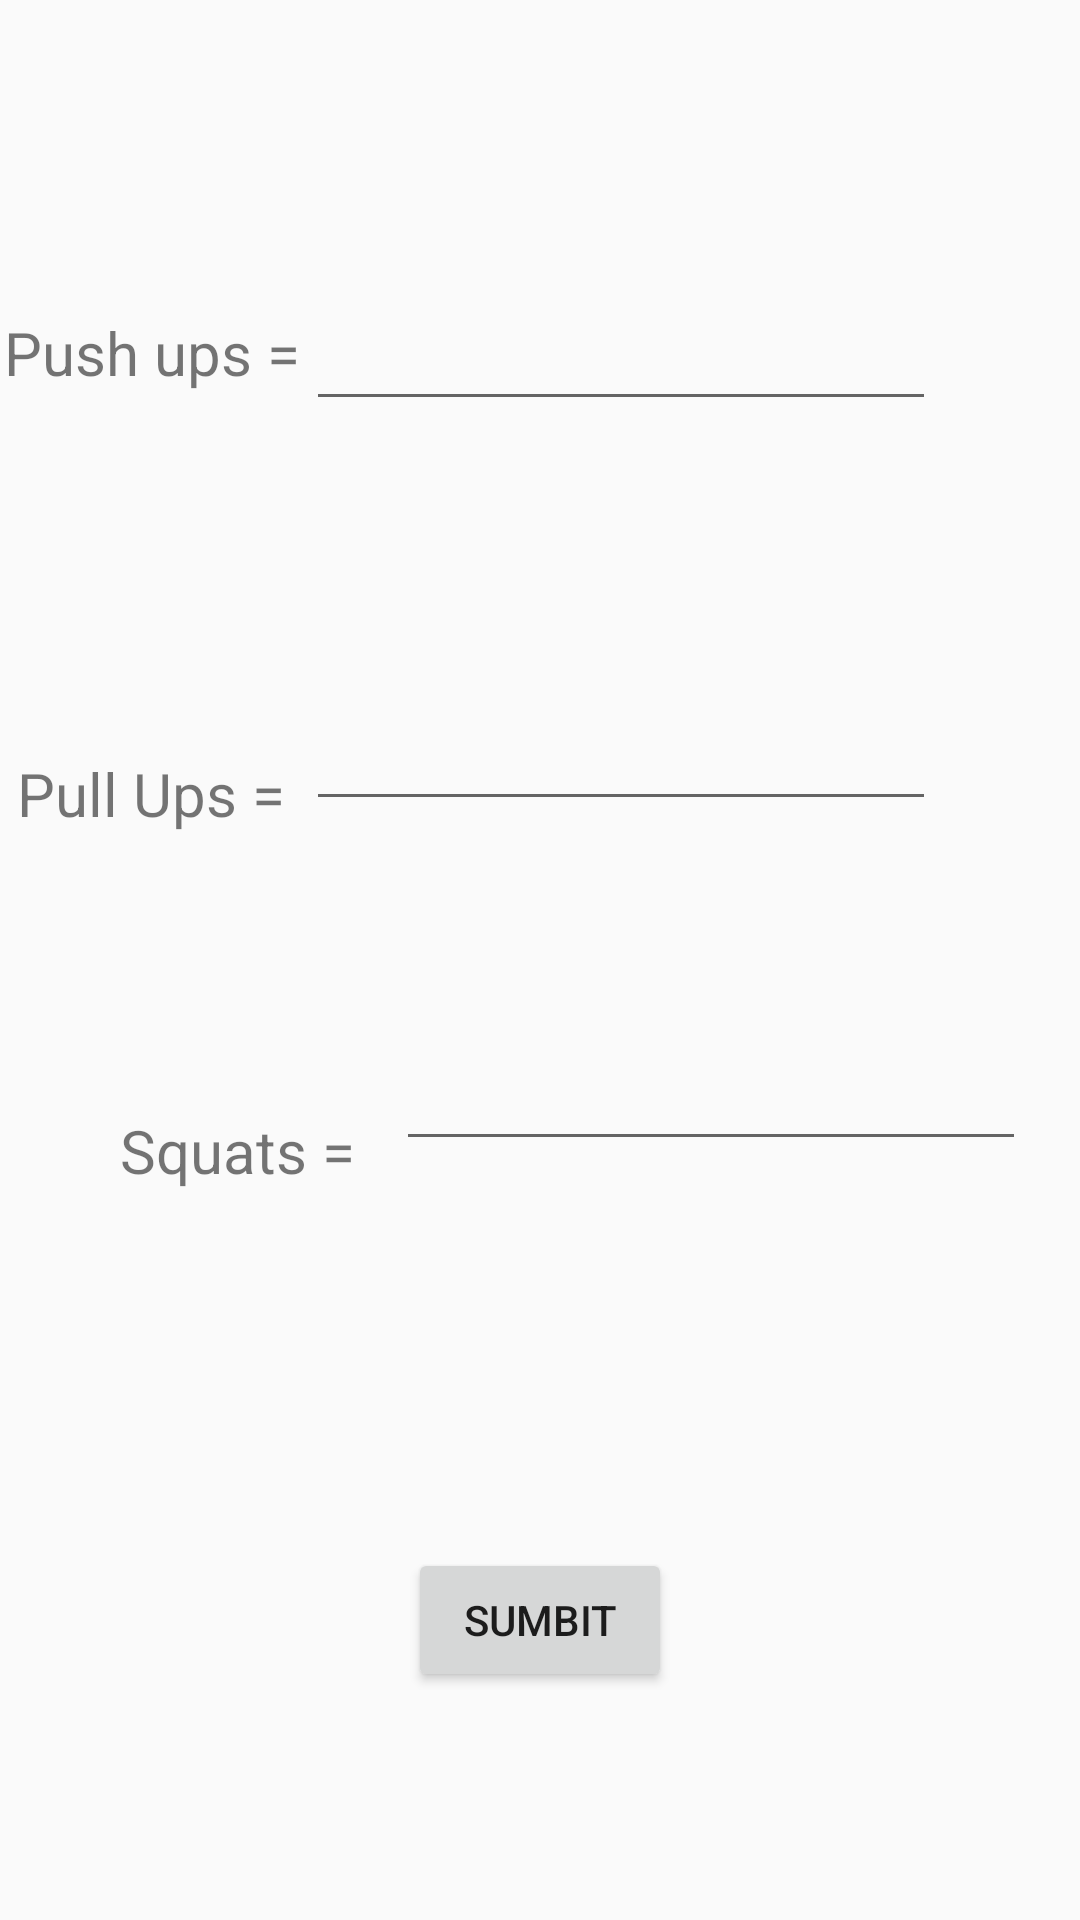

The Android layout XML behind this screen, and the referenced resources:
<!-- AndroidManifest.xml: application theme Theme.Varsfit -->
<!-- res/layout/activity_prior_experience.xml -->
<?xml version="1.0" encoding="utf-8"?>
<androidx.constraintlayout.widget.ConstraintLayout xmlns:android="http://schemas.android.com/apk/res/android"
    xmlns:app="http://schemas.android.com/apk/res-auto"
    xmlns:tools="http://schemas.android.com/tools"
    android:layout_width="match_parent"
    android:layout_height="match_parent"
    tools:context=".prior_experience">

    <TextView
        android:id="@+id/textView"
        android:layout_width="wrap_content"
        android:layout_height="wrap_content"
        android:layout_marginTop="104dp"
        android:text="Push ups ="
        android:textSize="20sp"
        app:layout_constraintEnd_toStartOf="@+id/editTextNumber3"
        app:layout_constraintHorizontal_bias="0.4"
        app:layout_constraintStart_toStartOf="parent"
        app:layout_constraintTop_toTopOf="parent" />

    <TextView
        android:id="@+id/textView2"
        android:layout_width="wrap_content"
        android:layout_height="wrap_content"
        android:layout_marginTop="120dp"
        android:text="Pull Ups ="
        android:textSize="20sp"
        app:layout_constraintEnd_toStartOf="@+id/editTextNumber4"
        app:layout_constraintHorizontal_bias="0.446"
        app:layout_constraintStart_toStartOf="parent"
        app:layout_constraintTop_toBottomOf="@+id/textView" />

    <TextView
        android:id="@+id/textView6"
        android:layout_width="wrap_content"
        android:layout_height="wrap_content"
        android:layout_marginStart="40dp"
        android:layout_marginTop="92dp"
        android:text="Squats ="
        android:textSize="20sp"
        app:layout_constraintStart_toStartOf="parent"
        app:layout_constraintTop_toBottomOf="@+id/textView2" />

    <EditText
        android:id="@+id/editTextNumber3"
        android:layout_width="wrap_content"
        android:layout_height="wrap_content"
        android:layout_marginTop="99dp"
        android:layout_marginEnd="48dp"
        android:ems="10"
        android:inputType="number"
        app:layout_constraintEnd_toEndOf="parent"
        app:layout_constraintTop_toTopOf="parent" />

    <EditText
        android:id="@+id/editTextNumber4"
        android:layout_width="wrap_content"
        android:layout_height="wrap_content"
        android:layout_marginTop="92dp"
        android:layout_marginEnd="48dp"
        android:ems="10"
        android:inputType="number"
        app:layout_constraintEnd_toEndOf="parent"
        app:layout_constraintTop_toBottomOf="@+id/editTextNumber3" />

    <EditText
        android:id="@+id/editTextNumber5"
        android:layout_width="wrap_content"
        android:layout_height="wrap_content"
        android:layout_marginTop="72dp"
        android:ems="10"
        android:inputType="number"
        app:layout_constraintEnd_toEndOf="parent"
        app:layout_constraintHorizontal_bias="0.433"
        app:layout_constraintStart_toEndOf="@+id/textView6"
        app:layout_constraintTop_toBottomOf="@+id/editTextNumber4" />

    <Button
        android:id="@+id/psumbitid"
        android:layout_width="wrap_content"
        android:layout_height="wrap_content"
        android:layout_marginTop="516dp"
        android:text="Sumbit"
        app:layout_constraintEnd_toEndOf="parent"
        app:layout_constraintStart_toStartOf="parent"
        app:layout_constraintTop_toTopOf="parent" />

</androidx.constraintlayout.widget.ConstraintLayout>
<!-- resources referenced by this layout -->
<resources>
  <style name="Theme.Varsfit" parent="Theme.MaterialComponents.DayNight.DarkActionBar.Bridge">
          
          <item name="colorPrimary">@color/purple_500</item>
          <item name="colorPrimaryVariant">@color/purple_700</item>
          <item name="colorOnPrimary">@color/white</item>
          
          <item name="colorSecondary">@color/teal_200</item>
          <item name="colorSecondaryVariant">@color/teal_700</item>
          <item name="colorOnSecondary">@color/black</item>
          
          <item name="android:statusBarColor">?attr/colorPrimaryVariant</item>
          
      </style>
  <color name="purple_500">#FF6200EE</color>
  <color name="purple_700">#FF3700B3</color>
  <color name="white">#FFFFFF</color>
  <color name="teal_200">#FF03DAC5</color>
  <color name="teal_700">#FF018786</color>
  <color name="black">#000000</color>
</resources>
